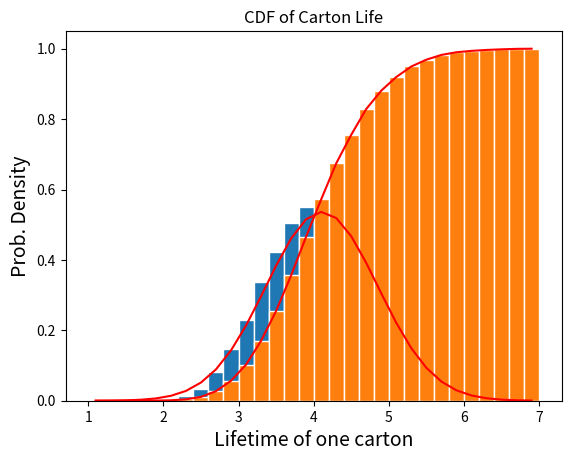

Python code for this plot:
import numpy as np
import matplotlib.pyplot as plt


beta =50 #days
n=30 #batteries
Y1=3 #yrs
Y2=2 #yrs
Y3=4 #yrs;
N=10000


# Generate the values of the RV X 
X=np.zeros((N,1)) 

for k in range(0,N):     
    x=np.random.exponential(beta,n)         
    X[k]= np.sum(x) /365
    
# Create bins and histogram 
nbins=30        # Number of bins 
edgecolor='w'       # Color separating bars in the bargraph # 



bins=[float(y) for y in np.linspace(1,7,nbins+1)] 
h1, bin_edges = np.histogram(X,bins,density=True) 


# Define points on the horizontal axis  
be1=bin_edges[0:np.size(bin_edges)-1] 
be2=bin_edges[1:np.size(bin_edges)] 
b1=(be1+be2)/2 
barwidth=b1[1]-b1[0] # Width of bars in the bargraph 

# PLOT THE BAR GRAPH 

plt.close('all') 
fig1=plt.figure(1) 
plt.bar(b1,h1, width=barwidth, edgecolor=edgecolor) 
plt.title('Sum of Exponential RVs Distribution')
plt.xlabel('Battery Cart Life (yrs)',fontsize=14)
plt.ylabel('PDF',fontsize=14,)


mu_x=np.mean(X) 
sig_x=np.std(X) 

#PLOT THE GAUSSIAN FUNCTION 
def gaussian(mu,sig,z):   
    f=np.exp(-(z-mu)**2/(2*sig**2))/(sig*np.sqrt(2*np.pi))   
    return f 

f = gaussian(mu_x, sig_x, b1)
plt.plot(b1, f, 'r')
plt.show()

print("Mu_x: = ", mu_x)

print("Sig_x: = ", sig_x)


CDF = np.cumsum(h1 * barwidth)
plt.bar(b1, CDF, width = barwidth, edgecolor = edgecolor)
plt.title('CDF of Carton Life')
plt.xlabel('Lifetime of one carton',fontsize=14)
plt.ylabel('Prob. Density',fontsize=14,)

plt.plot (b1, CDF, 'r')
plt.show()
